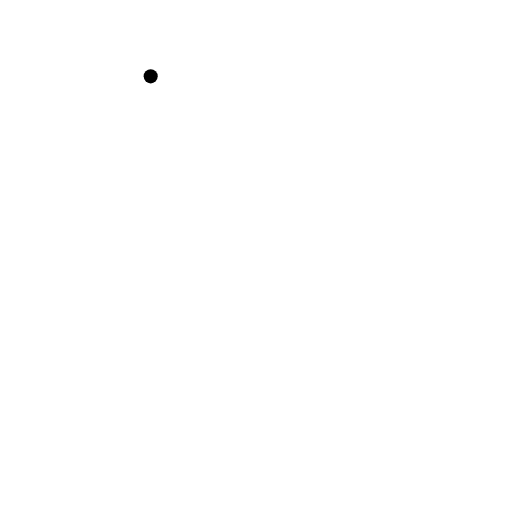
t = 0.00 s
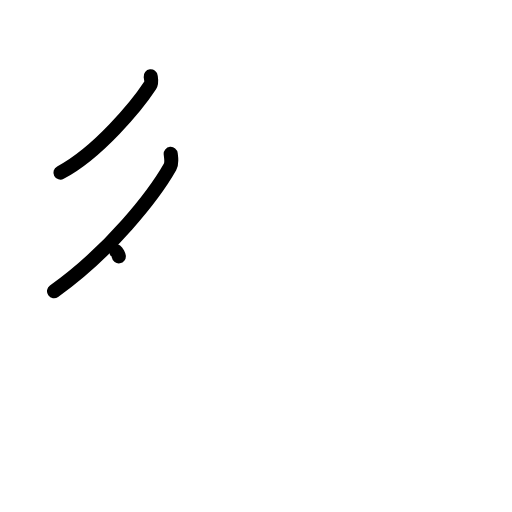
t = 2.25 s
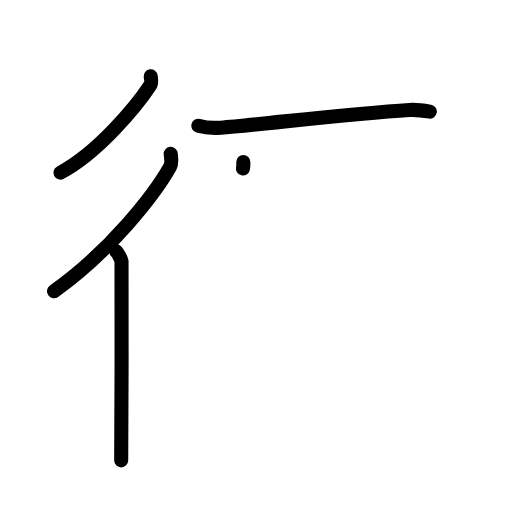
t = 4.38 s
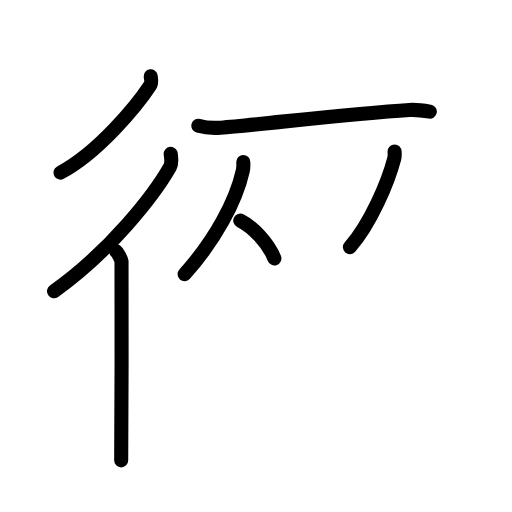
t = 6.63 s
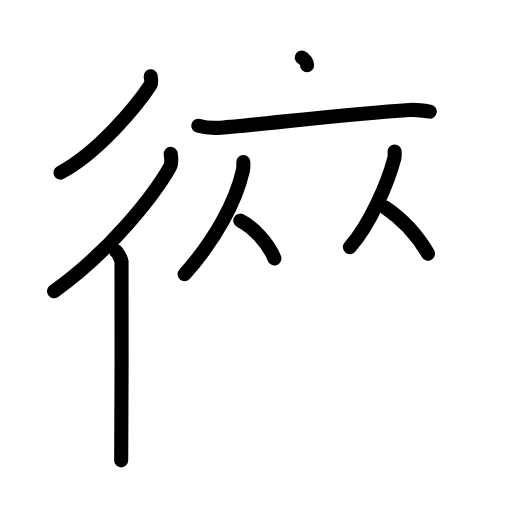
t = 8.25 s
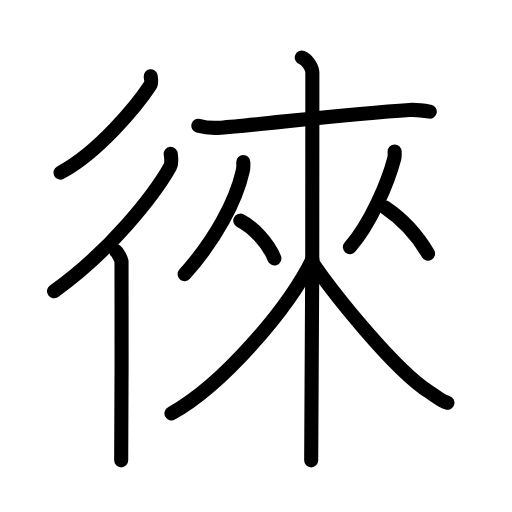
t = 11.00 s

The animated SVG that drew these frames (rendered in a browser with its animation timeline set to each time). Animation: 30 SMIL elements (animate=30); one cycle of 11.00 s.

<?xml version="1.0" encoding="UTF-8"?>
<!--
AniKanjiVG is licensed by CC-BY-SA Paul C. Sommerhoff (https://bitbucket.org/sommerhoff/anikanjivg).
AniKanjiVG uses KanjiVG which is licensed by CC-BY-SA Ulrich Apel (http://kanjivg.tagaini.net).
See also http://creativecommons.org/licenses/by-sa/3.0/
-->
<svg xmlns:kvg='http://kanjivg.tagaini.net' xmlns='http://www.w3.org/2000/svg' width='109' height='109' viewBox='0 0 109 109' style='fill:none;stroke:#000000;stroke-width:3;stroke-linecap:round;stroke-linejoin:round;' id="kvg:kanji_05fa0"><g id="kvg:05fa0" kvg:element="徠"><g id="kvg:05fa0-g1" kvg:element="彳" kvg:position="left" kvg:radical="tradit"><path id="kvg:05fa0-s1" kvg:type="㇒" d="M32.08,16.25c0.06,0.48,0.28,1.35-0.11,1.94c-2.75,4.19-11.03,14.29-19.1,18.56"><animate attributeName="d" begin="0.0s" dur="0.5s" from="M32.08,16.25C32.08,16.25,32.08,16.25,32.08,16.25" to="M32.08,16.25c0.06,0.48,0.28,1.35-0.11,1.94" />
<animate attributeName="d" begin="0.5s" dur="0.5s" from="M32.08,16.25c0.06,0.48,0.28,1.35-0.11,1.94c0,0,0,0,0,0,0" to="M32.08,16.25c0.06,0.48,0.28,1.35-0.11,1.94c-2.75,4.19-11.03,14.29-19.1,18.56" />
</path>
<g id="kvg:05fa0-g2" kvg:element="亻" kvg:variant="true" kvg:original="人"><path id="kvg:05fa0-s2" kvg:type="㇒" d="M36.34,32.75c0.07,0.69,0.34,1.92-0.14,2.77C32.81,41.5,23.47,53.47,11.5,62"><animate attributeName="d" begin="1.0s" dur="0.5s" from="M36.34,32.75C36.34,32.75,36.34,32.75,36.34,32.75" to="M36.34,32.75c0.07,0.69,0.34,1.92-0.14,2.77" />
<animate attributeName="d" begin="1.5s" dur="0.5s" from="M36.34,32.75c0.07,0.69,0.34,1.92-0.14,2.77c0,0,0,0,0,0,0" to="M36.34,32.75c0.07,0.69,0.34,1.92-0.14,2.77C32.81,41.5,23.47,53.47,11.5,62" />
<animate attributeName="d" begin="0s" dur="1.0s" from="M-100,-100" to="M-100,-100" />
</path>
<path id="kvg:05fa0-s3" kvg:type="㇑" d="M24.72,53.5c0.36,0.25,1.07,1.65,1.15,2.16c0.07,0.51,0,39.15-0.07,42.34"><animate attributeName="d" begin="2.0s" dur="0.5s" from="M24.72,53.5C24.72,53.5,24.72,53.5,24.72,53.5" to="M24.72,53.5c0.36,0.25,1.07,1.65,1.15,2.16" />
<animate attributeName="d" begin="2.5s" dur="0.5s" from="M24.72,53.5c0.36,0.25,1.07,1.65,1.15,2.16c0,0,0,0,0,0,0" to="M24.72,53.5c0.36,0.25,1.07,1.65,1.15,2.16c0.07,0.51,0,39.15-0.07,42.34" />
<animate attributeName="d" begin="0s" dur="2.0s" from="M-100,-100" to="M-100,-100" />
</path>
</g>
</g>
<g id="kvg:05fa0-g3" kvg:element="來" kvg:position="right"><g id="kvg:05fa0-g4" kvg:element="木" kvg:part="1"><path id="kvg:05fa0-s4" kvg:type="㇐" d="M42.23,26.77c1.44,0.41,3.09,0.54,4.74,0.41c8.46-0.66,27.41-2.98,40.2-3.77c1.65-0.1,2.68,0.07,4.33,0.36"><animate attributeName="d" begin="3.0s" dur="0.3333333333333333s" from="M42.23,26.77C42.23,26.77,42.23,26.77,42.23,26.77" to="M42.23,26.77c1.44,0.41,3.09,0.54,4.74,0.41" />
<animate attributeName="d" begin="3.3333333333333335s" dur="0.3333333333333333s" from="M42.23,26.77c1.44,0.41,3.09,0.54,4.74,0.41c0,0,0,0,0,0,0" to="M42.23,26.77c1.44,0.41,3.09,0.54,4.74,0.41c8.46-0.66,27.41-2.98,40.2-3.77" />
<animate attributeName="d" begin="3.6666666666666665s" dur="0.3333333333333333s" from="M42.23,26.77c1.44,0.41,3.09,0.54,4.74,0.41c8.46-0.66,27.41-2.98,40.2-3.77c0,0,0,0,0,0,0" to="M42.23,26.77c1.44,0.41,3.09,0.54,4.74,0.41c8.46-0.66,27.41-2.98,40.2-3.77c1.65-0.1,2.68,0.07,4.33,0.36" />
<animate attributeName="d" begin="0s" dur="3.0s" from="M-100,-100" to="M-100,-100" />
</path>
</g>
<g id="kvg:05fa0-g5" kvg:element="从"><g id="kvg:05fa0-g6" kvg:element="人" kvg:position="left"><path id="kvg:05fa0-s5" kvg:type="㇒" d="M51.8,34.49c0,0.61,0.06,1.12-0.1,1.82c-1.48,6.59-5.9,14.79-12.4,22.06"><animate attributeName="d" begin="4.0s" dur="0.5s" from="M51.8,34.49C51.8,34.49,51.8,34.49,51.8,34.49" to="M51.8,34.49c0,0.61,0.06,1.12-0.1,1.82" />
<animate attributeName="d" begin="4.5s" dur="0.5s" from="M51.8,34.49c0,0.61,0.06,1.12-0.1,1.82c0,0,0,0,0,0,0" to="M51.8,34.49c0,0.61,0.06,1.12-0.1,1.82c-1.48,6.59-5.9,14.79-12.4,22.06" />
<animate attributeName="d" begin="0s" dur="4.0s" from="M-100,-100" to="M-100,-100" />
</path>
<path id="kvg:05fa0-s6" kvg:type="㇏" d="M51.15,46.96c2.63,1.3,5.98,4.76,7.26,8.04"><animate attributeName="d" begin="5.0s" dur="1.0s" from="M51.15,46.96C51.15,46.96,51.15,46.96,51.15,46.96" to="M51.15,46.96c2.63,1.3,5.98,4.76,7.26,8.04" />
<animate attributeName="d" begin="0s" dur="5.0s" from="M-100,-100" to="M-100,-100" />
</path>
</g>
<g id="kvg:05fa0-g7" kvg:element="人" kvg:position="right"><path id="kvg:05fa0-s7" kvg:type="㇒" d="M84.01,32.24c0,0.51,0.08,0.95-0.08,1.52c-1.3,4.98-5.02,13.84-9.44,18.86"><animate attributeName="d" begin="6.0s" dur="0.5s" from="M84.01,32.24C84.01,32.24,84.01,32.24,84.01,32.24" to="M84.01,32.24c0,0.51,0.08,0.95-0.08,1.52" />
<animate attributeName="d" begin="6.5s" dur="0.5s" from="M84.01,32.24c0,0.51,0.08,0.95-0.08,1.52c0,0,0,0,0,0,0" to="M84.01,32.24c0,0.51,0.08,0.95-0.08,1.52c-1.3,4.98-5.02,13.84-9.44,18.86" />
<animate attributeName="d" begin="0s" dur="6.0s" from="M-100,-100" to="M-100,-100" />
</path>
<path id="kvg:05fa0-s8" kvg:type="㇏" d="M82.04,44.21c3.84,2.59,6.79,5.85,9.08,9.79"><animate attributeName="d" begin="7.0s" dur="1.0s" from="M82.04,44.21C82.04,44.21,82.04,44.21,82.04,44.21" to="M82.04,44.21c3.84,2.59,6.79,5.85,9.08,9.79" />
<animate attributeName="d" begin="0s" dur="7.0s" from="M-100,-100" to="M-100,-100" />
</path>
</g>
</g>
<g id="kvg:05fa0-g8" kvg:element="木" kvg:part="2"><path id="kvg:05fa0-s9" kvg:type="㇑" d="M64.25,12.25c1.25,0.5,2.25,2.22,2.25,3.25c0,10.5,0,76.25-0.25,82.5"><animate attributeName="d" begin="8.0s" dur="0.5s" from="M64.25,12.25C64.25,12.25,64.25,12.25,64.25,12.25" to="M64.25,12.25c1.25,0.5,2.25,2.22,2.25,3.25" />
<animate attributeName="d" begin="8.5s" dur="0.5s" from="M64.25,12.25c1.25,0.5,2.25,2.22,2.25,3.25c0,0,0,0,0,0,0" to="M64.25,12.25c1.25,0.5,2.25,2.22,2.25,3.25c0,10.5,0,76.25-0.25,82.5" />
<animate attributeName="d" begin="0s" dur="8.0s" from="M-100,-100" to="M-100,-100" />
</path>
<path id="kvg:05fa0-s10" kvg:type="㇒" d="M66.5,55.25C61.29,65.83,47.33,82.01,36.5,88"><animate attributeName="d" begin="9.0s" dur="1.0s" from="M66.5,55.25C66.5,55.25,66.5,55.25,66.5,55.25" to="M66.5,55.25C61.29,65.83,47.33,82.01,36.5,88" />
<animate attributeName="d" begin="0s" dur="9.0s" from="M-100,-100" to="M-100,-100" />
</path>
<path id="kvg:05fa0-s11" kvg:type="㇏" d="M66.41,55.75C71,62.5,84,78.75,91.45,83.49c1.58,1.01,2.47,1.88,3.8,2.26"><animate attributeName="d" begin="10.0s" dur="0.5s" from="M66.41,55.75C66.41,55.75,66.41,55.75,66.41,55.75" to="M66.41,55.75C71,62.5,84,78.75,91.45,83.49" />
<animate attributeName="d" begin="10.5s" dur="0.5s" from="M66.41,55.75C71,62.5,84,78.75,91.45,83.49c0,0,0,0,0,0,0" to="M66.41,55.75C71,62.5,84,78.75,91.45,83.49c1.58,1.01,2.47,1.88,3.8,2.26" />
<animate attributeName="d" begin="0s" dur="10.0s" from="M-100,-100" to="M-100,-100" />
</path>
</g>
</g>
</g>
</svg>
